Run: headless pygame with SDL's dummy video driver; simulated clock (each Clock.tick advances the game by its frame time, no real sleeping); random seed 0; keys injected as events and as key.get_pressed() state; no mouse input.
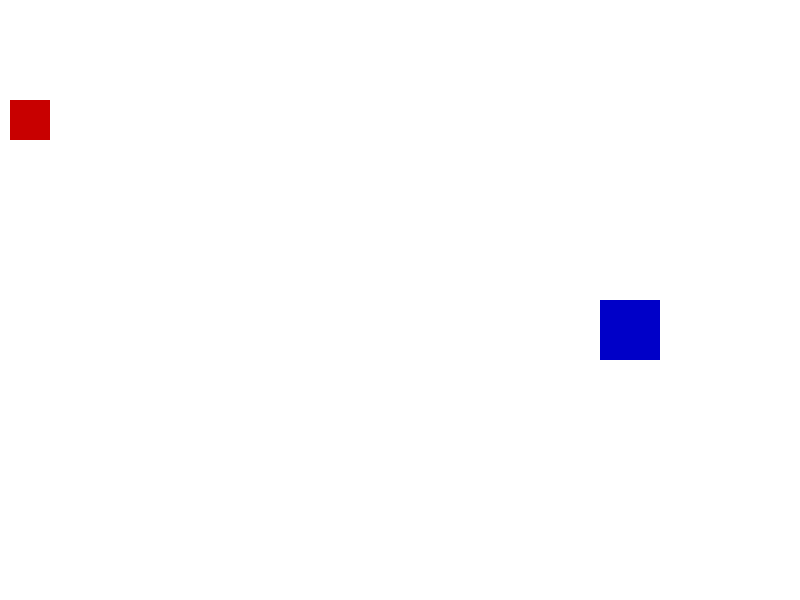
Frame 1 of 4 · flips 1–60 · no input
Frame 2 of 4 · flips 61–180 · tapped SPACE, RETURN · held RIGHT (→), D · screen unchanged from frame 1, image omitted
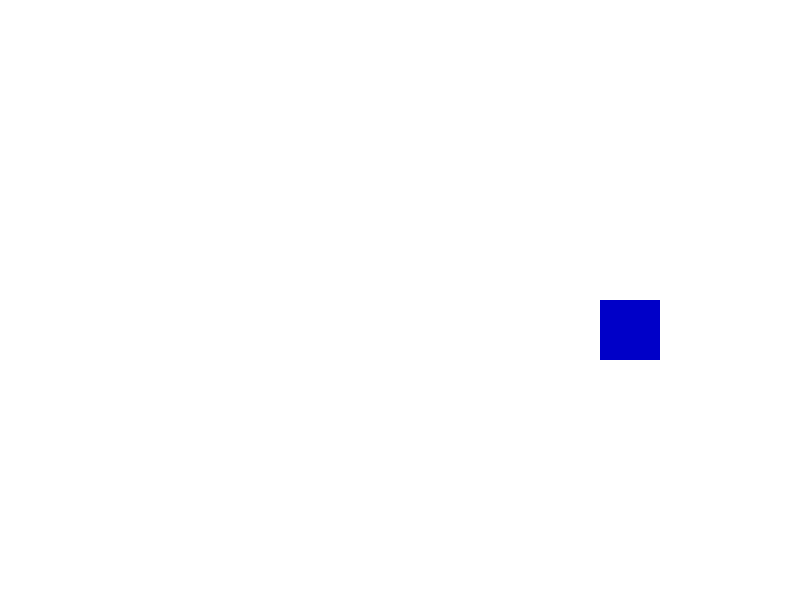
Frame 3 of 4 · flips 181–300 · held DOWN (↓), S
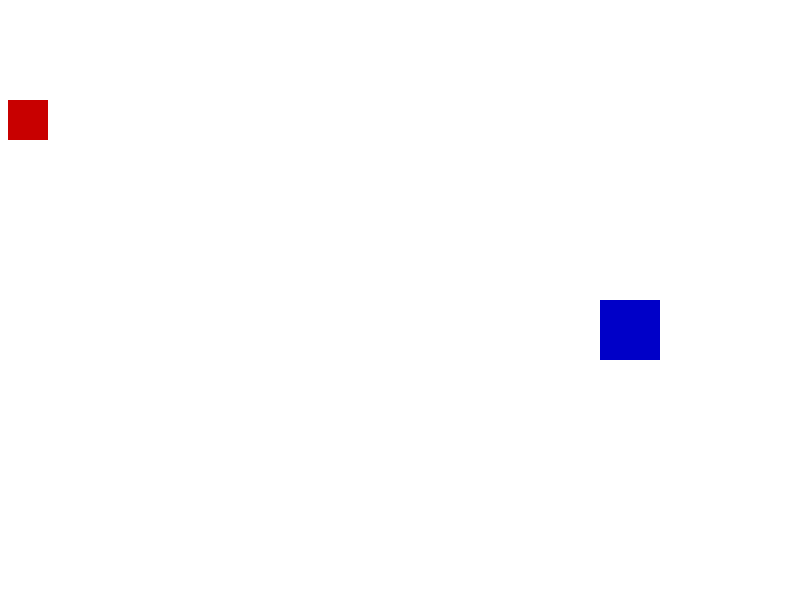
Frame 4 of 4 · flips 301–420 · held LEFT (←), A, UP (↑), W

The pygame program that drew these frames:

import pygame
import sys
import math

# inicializace
pygame.init()
screen = pygame.display.set_mode((800, 600))
clock = pygame.time.Clock()

hrac = pygame.Surface((40, 40))
hrac.fill((200, 0, 0))

cil = pygame.Surface((60, 60))
cil.fill((0, 0, 200))


pozice = [10, 100]
smer = math.pi / 2
pohyb = [False, False]
toceni = [False, False]

strela = pygame.Surface((10, 10))
strela.fill((100, 100, 200))

vystrelene_strely = []

def vystrel(pozice_hrace):
    pozice_strely = [pozice_hrace[0] + 40, pozice_hrace[1] + 20]
    vystrelene_strely.append(pozice_strely)


# beh - nekonecny cyklus
while True:
    screen.fill((255, 255, 255))

    pozice[0] += 2 * (pohyb[1] - pohyb[0]) * math.sin(smer)
    pozice[1] += 2 * (pohyb[1] - pohyb[0]) * math.cos(smer)

    for s in vystrelene_strely:
        s[0] += 20

        if pygame.Rect(s[0], s[1], 10, 10).colliderect((600, 300, cil.get_width(), cil.get_height())):
            vystrelene_strely.remove(s)
            cil.fill((0, 255, 0))

    screen.blit(hrac, pozice)
    screen.blit(cil, (600, 300))

    # kontrola vstupů
    for event in pygame.event.get():
        if event.type == pygame.QUIT:
            pygame.quit()
            sys.exit()

        if event.type == pygame.KEYDOWN:
            if event.key == pygame.K_LEFT:
                toceni[0] = True
            if event.key == pygame.K_RIGHT:
                toceni[1] = True
            if event.key == pygame.K_UP:
                pohyb[1] = True
            if event.key == pygame.K_DOWN:
                pohyb[0] = True
            if event.key == pygame.K_SPACE:
                vystrel(pozice)
        if event.type == pygame.KEYUP:
            if event.key == pygame.K_UP:
                pohyb[1] = False
            if event.key == pygame.K_DOWN:
                pohyb[0] = False
            if event.key == pygame.K_LEFT:
                toceni[0] = False
            if event.key == pygame.K_RIGHT:
                toceni[1] = False

    # vykresleni strel
    for pozice_strely in vystrelene_strely.copy():
        print(pozice_strely)
        screen.blit(strela, pozice_strely)
        if pozice_strely[0] > 900:
            vystrelene_strely.remove(pozice_strely)

    pygame.display.update()
    clock.tick(60)
